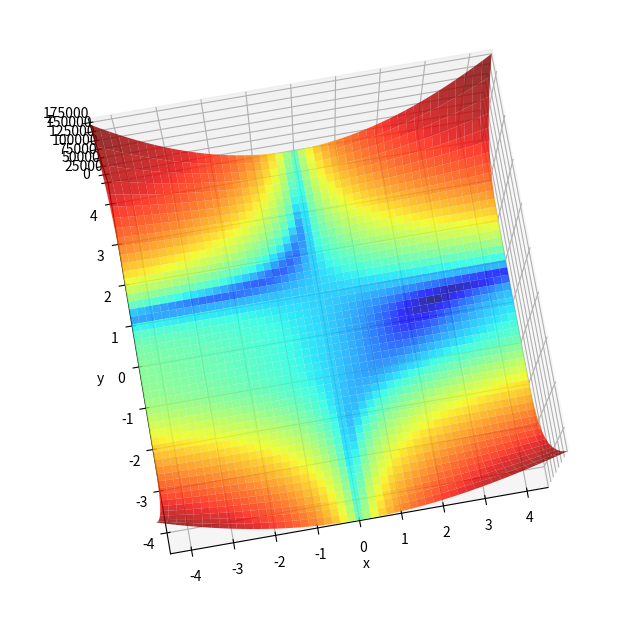

Generate this figure with matplotlib: (Note: this script raises an exception after producing the figure.)
from sympy import Symbol, Derivative
import numpy as np
import time
import os
import math
import matplotlib.pyplot as plt
from mpl_toolkits.mplot3d import Axes3D
from matplotlib.colors import LogNorm
from collections import deque

from sympy import sin, cos, exp, sqrt
from numpy import pi, e



class Plot3D():
    def __init__(self, noOfPoints, function, margin):
        self.numberOfPoints = noOfPoints
        self.f = function
        margin = margin
        self.x_min, self.y_min = 0.0 - margin, 0.0 - margin
        self.x_max, self.y_max = 0.0 + margin, 0.0 + margin
        self.x_points = np.linspace(self.x_min, self.x_max, self.numberOfPoints)
        self.y_points = np.linspace(self.y_min, self.y_max, self.numberOfPoints)
        self.x_mesh, self.y_mesh = np.meshgrid(self.x_points, self.y_points)
        self.z = self.getMeshSolution()

    def getMeshSolution(self):
        count = 0
        funcValue = []
        for xi, yi in zip(self.x_mesh, self.y_mesh):
            for val in xi:
                funcValue.append(self.f.subs([(x, val),(y,yi[0])]))
        z = np.array(funcValue).reshape(self.numberOfPoints, self.numberOfPoints)
        return z
        #np.array([f.subs(xps, yps) for xps, yps in zip(x_mesh, y_mesh)])

    def plotMinima(self):
        
        fig = plt.figure(figsize=(10, 8))
        ax = plt.axes(projection='3d', elev=80, azim=-100)

        ax.plot_surface(self.x_mesh.astype(float), self.y_mesh.astype(float), self.z.astype(float), norm=LogNorm(), rstride=1, cstride=1, 
                edgecolor='none', alpha=.8, cmap=plt.cm.jet)
        
        ax.set_xlabel('x')
        ax.set_ylabel('y')
        ax.set_zlabel('z')

        ax.set_xlim((self.x_min, self.x_max))
        ax.set_ylim((self.y_min, self.y_max))

        plt.show()

    def plotMinimaWithPath(self, path, opt):
        fig = plt.figure(figsize=(10,8))
        ax = plt.axes(projection='3d', elev=80, azim=-100)

        ax.plot_surface(self.x_mesh.astype(float), self.y_mesh.astype(float), self.z.astype(float), norm=LogNorm(), rstride=1, cstride=1, 
                edgecolor='none', alpha=.8, cmap=plt.cm.jet)
        funcStart = []
        funcEnd = []
        for i in range(0, len(path[0,:-1])):
            funcStart.append(opt.func([path[0, i], path[1, i]]))
        for i in range(0, len(path[0,:-1])):
            funcEnd.append(opt.func([path[0, i+1], path[1, i+1]])-opt.func([path[0, i], path[1, i]]))

        ax.quiver(path[0,:-1], path[1,:-1], funcStart,
          path[0,1:]-path[0,:-1], path[1,1:]-path[1,:-1],
          funcEnd,
          color='k', length=1, normalize=True)
        
        ax.set_xlabel('x')
        ax.set_ylabel('y')
        ax.set_zlabel('z')

        ax.set_xlim((self.x_min, self.x_max))
        ax.set_ylim((self.y_min, self.y_max))

        plt.show()

    def contourPlotWithPath(self, path):
        fig, ax = plt.subplots(figsize=(10, 8))

        ax.contour(self.x_mesh, self.y_mesh, self.z, levels=np.logspace(-.5, 5, 35), norm=LogNorm(), cmap=plt.cm.jet)
        
        ax.quiver(path[0,:-1].astype(float), path[1,:-1].astype(float), path[0,1:].astype(float)-path[0,:-1].astype(float), path[1,1:].astype(float)-path[1,:-1].astype(float),
                scale_units='xy', angles='xy', scale=1, color='k')

        ax.set_xlabel('x')
        ax.set_ylabel('y')

        ax.set_xlim((self.x_min, self.x_max))
        ax.set_ylim((self.y_min, self.y_max))


    def contourPlot(self):
        fig, ax = plt.subplots(figsize=(10, 8))

        ax.contour(self.x_mesh.astype(float), self.y_mesh.astype(float), self.z.astype(float), levels=np.logspace(-.5, 5, 35), norm=LogNorm(), cmap=plt.cm.jet)

        ax.set_xlabel('x')
        ax.set_ylabel('y')

        ax.set_xlim((self.x_min, self.x_max))
        ax.set_ylim((self.y_min, self.y_max))

        plt.show()

class Optimiser():
    def __init__(self, function, x_init=None, y_init=None, learning_rate=0.02, momentum=0.9, delay=1):
        self.function = function
        self.gradients = self.gradient(self.function)
        scale = 3.0
        self.vars = np.zeros([2])
        if x_init is not None:
            self.vars[0] = x_init
        else:
            self.vars[0] = np.random.uniform(low=-scale, high=scale)
        if y_init is not None:
            self.vars[1] = y_init
        else:
            self.vars[1] = np.random.uniform(low=-scale, high=scale)

        self.lr = learning_rate
        self.momentum = momentum
        self.velocity = np.zeros([2])

        self.q = deque()
        for _ in range(delay):
            self.q.append([self.velocity])

        self.z_history = []
        self.x_history = []
        self.y_history = []

    def gradient(self, function):
        gradx = Derivative(function, x).doit()
        grady = Derivative(function, y).doit()
        return [gradx, grady]

    def update_weights(self, grads, velocity):

        velocity = np.multiply(self.momentum, velocity) + np.multiply(self.lr, grads)
        self.vars = np.subtract(self.vars, velocity)[0]
        return velocity

    def history_update(self, z, x, y):
        self.z_history.append(z)
        self.x_history.append(x)
        self.y_history.append(y)

    def func(self, variables):
        xi, yi = variables
        z = self.function.subs([(x,xi),(y,yi)])
        return z

    def grads(self, variables):
        xi, yi = variables
        dx = self.gradients[0].subs([(x,xi), (y,yi)])
        dy = self.gradients[1].subs([(x,xi), (y,yi)])
        grad = [dx, dy]
        return grad

    def lr_decay(self , step ):
        lr = self.lr * 1 / (1 + 0.001 * step)
        return lr

    def train_lr_decay(self, max_iter):
        zList = np.zeros(max_iter+1)
        for step in range(max_iter):

            currentVelocity = self.q.popleft()
            self.z = self.func(self.vars)
            zList[step+1] = self.z

            diff = np.abs(zList[step] - zList[step+1])

            self.history_update(self.z, self.x, self.y)

            self.grad = self.grads(self.vars)
            newVelo = self.update_weights(self.grad, currentVelocity)
            self.lr = self.lr_decay(step)

            if (step+1) % 100 == 0:
                print("steps: {}  z: {:.6f}  x: {:.5f}  y: {:.5f}  dx: {:.5f}  dy: {:.5f}".format(step+1, self.func(self.vars), self.x, self.y, self.dx, self.dy))
            if np.abs(diff) < 1e-7 and step > 5:
                print("Enough convergence")
                print("steps: {}  z: {:.6f}  x: {:.5f}  y: {:.5f}".format(step+1, self.func(self.vars), self.x, self.y))
                self.z = self.func(self.vars)
                self.history_update(self.z, self.x, self.y)
                break
            self.q.append(newVelo)

        self.x_history = np.array(self.x_history)
        self.y_history = np.array(self.y_history)
        self.path = np.concatenate((np.expand_dims(self.x_history, 1), np.expand_dims(self.y_history, 1)), axis=1).T

    def train(self, max_iter):
        zList = np.zeros(max_iter + 1)
        for step in range(max_iter):

            currentVelocity = self.q.popleft()
            self.z = self.func(self.vars)
            zList[step + 1] = self.z

            diff = np.abs(zList[step] - zList[step + 1])

            self.history_update(self.z, self.x, self.y)

            self.grad = self.grads(self.vars)
            newVelo = self.update_weights(self.grad, currentVelocity)


            if (step + 1) % 100 == 0:
                print("steps: {}  z: {:.6f}  x: {:.5f}  y: {:.5f}  dx: {:.5f}  dy: {:.5f}".format(step + 1,
                                                                                                      self.func(
                                                                                                          self.vars),
                                                                                                      self.x, self.y,
                                                                                                      self.dx, self.dy))
            if np.abs(diff) < 1e-7 and step > 5:
                 print("Enough convergence")
                 print("steps: {}  z: {:.6f}  x: {:.5f}  y: {:.5f}".format(step + 1, self.func(self.vars), self.x,
                                                                           self.y))
                 self.z = self.func(self.vars)
                 self.history_update(self.z, self.x, self.y)
                 break
            self.q.append(newVelo)

        self.x_history = np.array(self.x_history)
        self.y_history = np.array(self.y_history)
        self.path = np.concatenate((np.expand_dims(self.x_history, 1), np.expand_dims(self.y_history, 1)), axis=1).T

    @property
    def x(self):
        return self.vars[0]

    @property
    def y(self):
        return self.vars[1]

    @property
    def dx(self):
        return self.grad[0]

    @property
    def dy(self):
        return self.grad[1]


x = Symbol('x')
y = Symbol('y')
beale = (1.5 - x + x*y)**2 + (2.25 - x + x*y**2)**2 + (2.625 - x + x*y**3)**2   #1, 1.4
g = x**2 + y**2 + 4*x + 5*x
h = -20.0 * exp(-0.2 * sqrt(0.5 * (x**2 + y**2))) - exp(0.5 * (cos(2 * pi * x) + cos(2 * pi * y))) + e + 20
goldsteinPrice = (1+(x+y+1)**2*(19-14*x+3*x**2-14*y+6*x*y+3*y**2))*(30+(2*x-3*y)**2*(18-32*x+12*x**2+48*y-36*x*y+27*y**2)) 
booth = (x+2*y-7)**2 + (2*x + y - 5)*2
sphere = x**2 + y**2
rosenbrock = (x-1)**2 + 10*(y-x**2)**2 #-1.4, -1
matyas = 0.26*(x**2+y**2)-0.48*x*y  #3, 3.5
levi = sin(3*pi*x)**2 + ((x-1)**2)*(1+sin(3*pi*y)**2) + ((y-1)**2)*(1+sin(2*pi*y))  #-3, 3
himmelblau = (x**2 + y - 11)**2 + (x+y**2-7)**2

#delay_1
opt_1 = Optimiser(beale, 1, 1.4, learning_rate=0.01, momentum=0.8, delay=3)
opt_1.train(1000)

#delay_2
opt_2 = Optimiser(beale, 1, 1.4, learning_rate=0.01 , momentum=0.8, delay=3)
opt_2.train_lr_decay(1000)


Plot3D = Plot3D(50, beale, margin=4.5)
Plot3D.plotMinima()
plt.figure()
Plot3D.contourPlotWithPath(opt_1.path)
Plot3D.contourPlotWithPath(opt_2.path)
plt.show()
